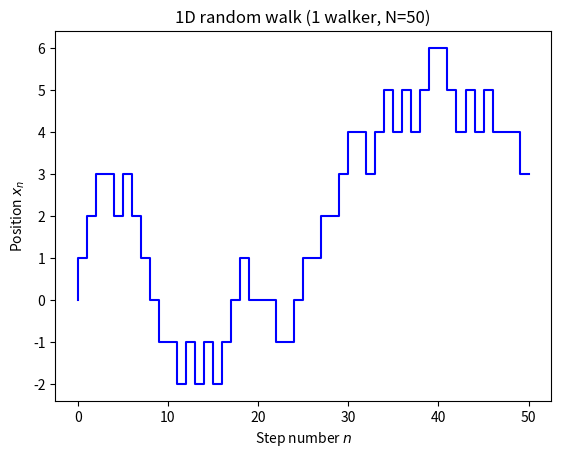

Here is the Python script that generated this plot:
import numpy as np
import matplotlib.pyplot as plt

"""
@brief The walker1D() function initializes and plots a one-dimensional random walker. This function performs a stochastic simulation of a single random walker in one dimension. The walker starts at position x_0 = 0 and takes N = 50 steps. the walker can move move left, right, or remain still.

@details
The function uses NumPy's pseudo-random number generator to ensure reproducibility and Matplotlib to visualize the random walk.

@note The random number generator seed is fixed to 1916 for reproducibility and consistent outputs.

@returns None
Displays a Matplotlib plot showing the 1D random walk trajectory.
"""


def walker1D():
    seed = 1234
    rng = np.random.default_rng(seed)

    N = 50
    Xs = np.zeros(N + 1)
    ns = np.arange(N + 1)
    dxs = rng.integers(low=-1, high=2, size=N)
    Xs[1:] = np.cumsum(dxs)

    plt.step(ns, Xs, color="blue")
    plt.xlabel(r"Step number $n$")
    plt.ylabel(r"Position $x_n$")
    plt.title("1D random walk (1 walker, N=50)")
    plt.show()


if __name__ == "__main__":
    walker1D()
